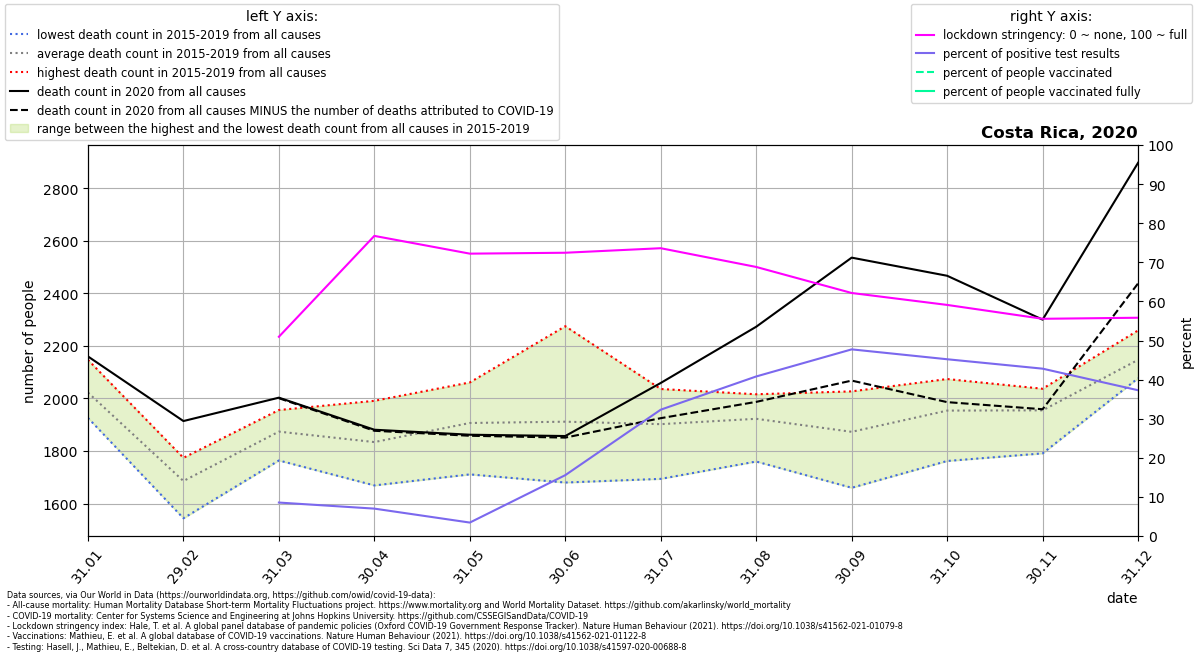

The data file committed next to this chart (first rows):
location, date, time, time_unit, deaths_2010_all_ages, deaths_2011_all_ages, deaths_2012_all_ages, deaths_2013_all_ages, deaths_2014_all_ages, deaths_2015_all_ages, deaths_2016_all_ages, deaths_2017_all_ages, deaths_2018_all_ages, deaths_2019_all_ages, deaths_2020_all_ages, deaths_2021_all_ages, new_deaths, new_cases_smoothed, new_tests_smoothed, stringency_index, people_vaccinated, people_fully_vaccinated, population, positive_test_percent
Costa Rica, 2020-01-31, 1, monthly, , , , , , 1926, 1977, 2147, 1973, 2090, 2160, , , , , , , , , 
Costa Rica, 2020-02-29, 2, monthly, , , , , , 1544, 1718, 1639, 1774, 1754, 1914, , , , , , , , , 
Costa Rica, 2020-03-31, 3, monthly, , , , , , 1764, 1818, 1884, 1956, 1947, 2003, , 2.0, 13.31, 155.4, 50.96, , , 5094114, 8.561
Costa Rica, 2020-04-30, 4, monthly, , , , , , 1669, 1813, 1827, 1870, 1991, 1881, , 4.0, 13.94, 198.9, 76.76, , , 5094114, 7.011
Costa Rica, 2020-05-31, 5, monthly, , , , , , 1711, 1851, 1868, 2061, 2042, 1862, , 4.0, 9.71, 282, 72.22, , , 5094114, 3.444
Costa Rica, 2020-06-30, 6, monthly, , , , , , 1680, 1773, 1817, 2013, 2275, 1857, , 6.0, 65.98, 423.7, 72.45, , , 5094114, 15.57
Costa Rica, 2020-07-31, 7, monthly, , , , , , 1694, 1882, 1961, 1938, 2036, 2059, , 134.0, 428.8, 1327, 73.61, , , 5094114, 32.32
Costa Rica, 2020-08-31, 8, monthly, , , , , , 1760, 1866, 1965, 2016, 2006, 2273, , 286.0, 710.4, 1741, 68.82, , , 5094114, 40.81
Costa Rica, 2020-09-30, 9, monthly, , , , , , 1660, 1702, 1980, 2027, 1996, 2536, , 468.0, 1145, 2398, 62.16, , , 5094114, 47.74
Costa Rica, 2020-10-31, 10, monthly, , , , , , 1762, 1921, 2041, 1971, 2074, 2467, , 481.0, 1094, 2419, 59.11, , , 5094114, 45.21
Costa Rica, 2020-11-30, 11, monthly, , , , , , 1791, 2021, 2037, 1942, 1983, 2300, , 341.0, 993, 2320, 55.56, , , 5094114, 42.8
Costa Rica, 2020-12-31, 12, monthly, , , , , , 2077, 2259, 2080, 2221, 2098, 2897, , 459.0, 942.8, 2529, 55.83, 55.0, , 5094114, 37.29
